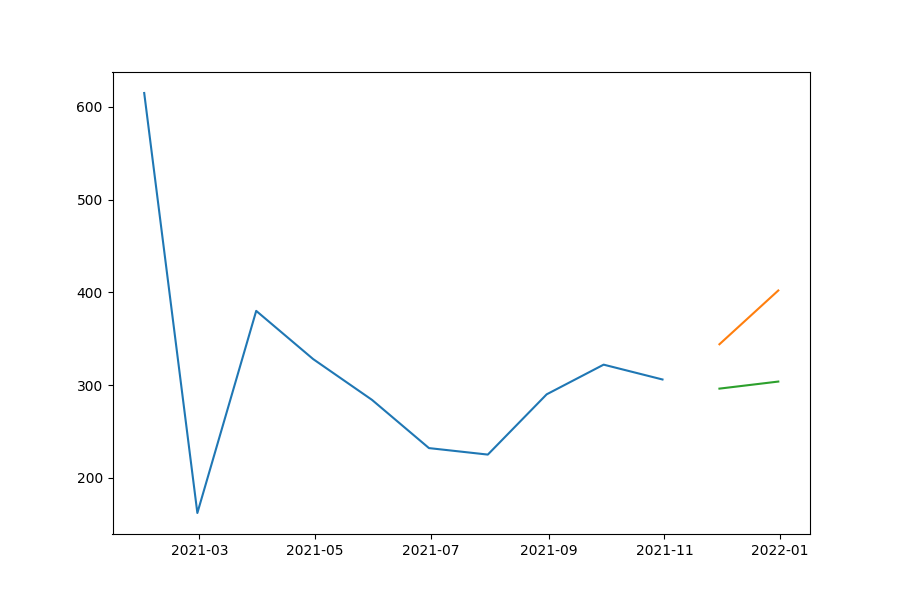

The table this chart was drawn from, first rows:
date, prediction, actual, MAPE
2021-11-30, 296.2, 344, 13.91
2021-12-31, 303.8, 402, 24.44
